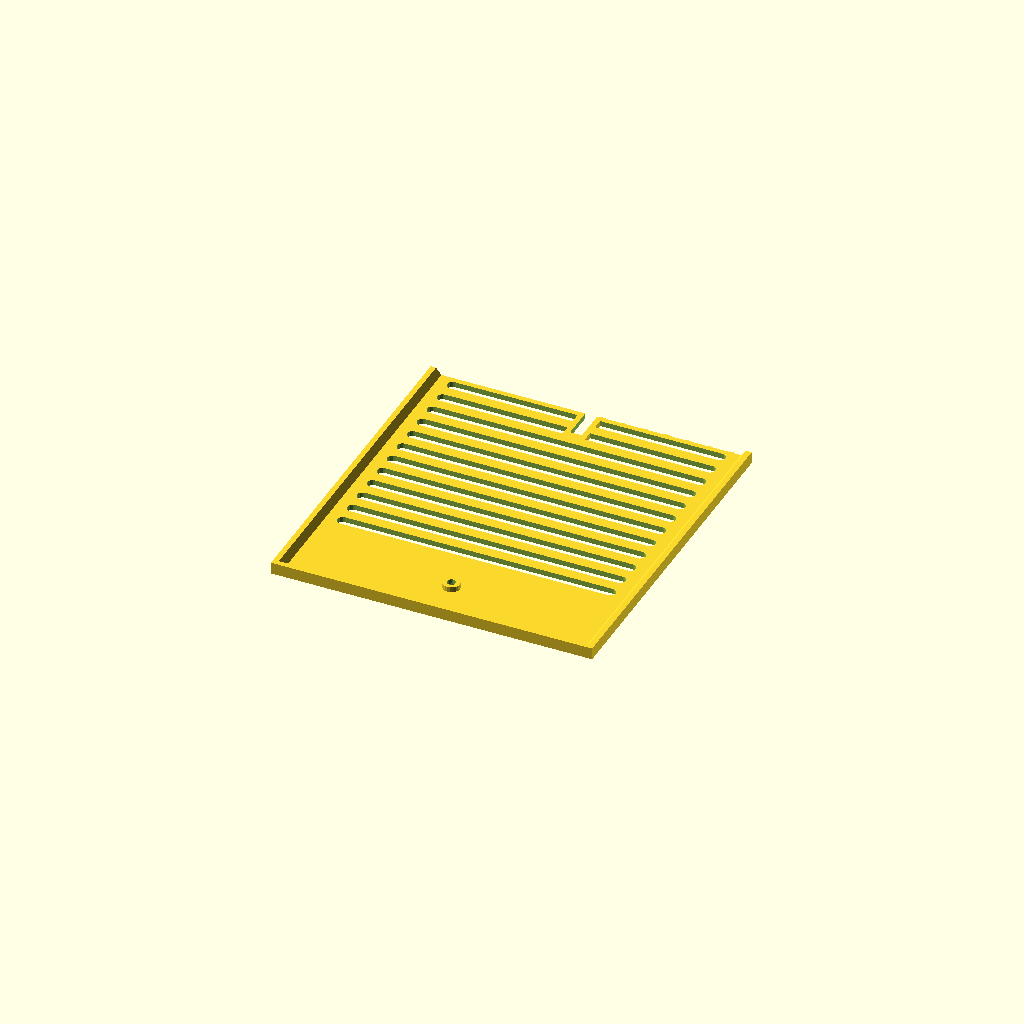
Cell 1: the model at its default parameters.
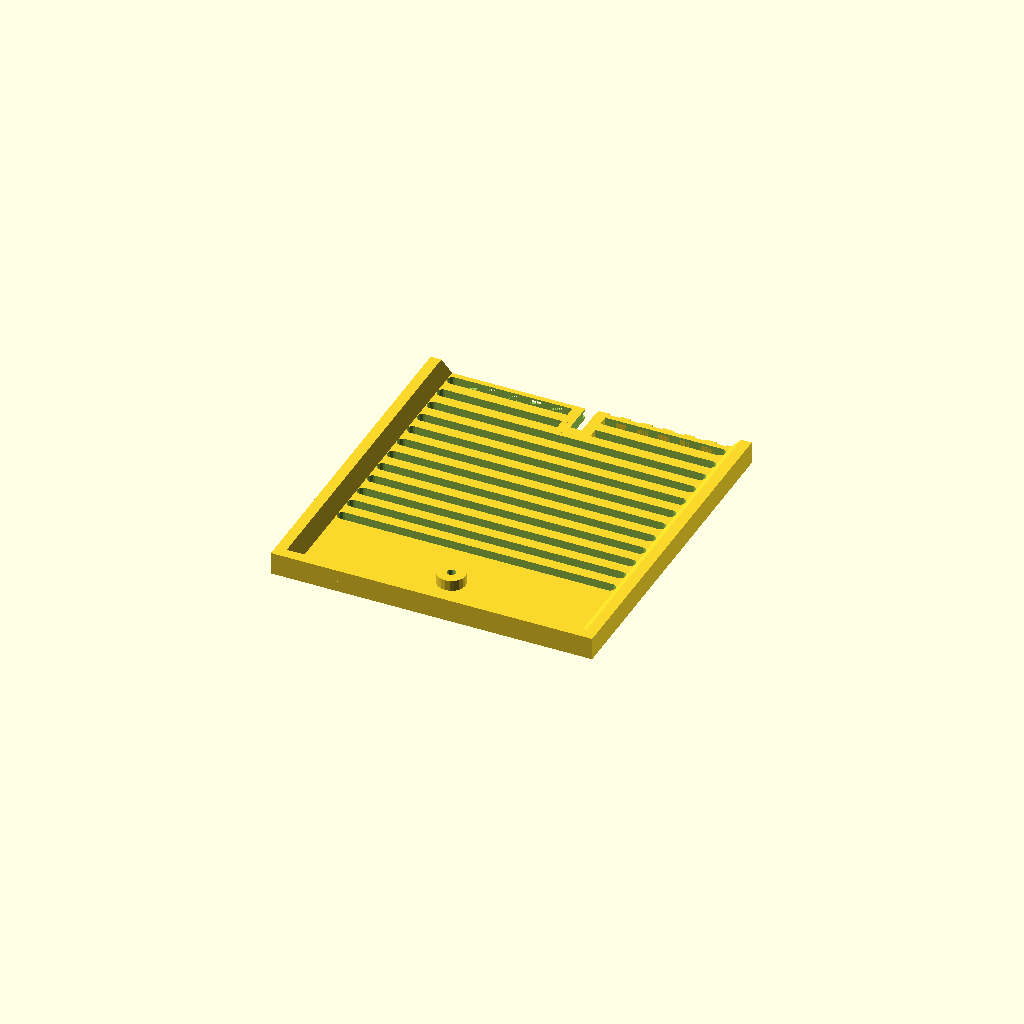
Cell 2: wallThickness = 5 (everything else at default).
One fixed orthographic camera (rotation 55°, 0°, 25°; colour scheme Cornfield) for every cell.
OpenSCAD source file WestGrille.scad:
$fn =20;
clampLength = 330;
clampWidth = 20;
boltDiameter = 3;
boltOffset = clampLength/2 - 25;
threadHeight = 10;
wallThickness = 2.5;
gap = 0.5;
grilleLength = 320;
grilleWidth = 150;
grilleEdgeHeight = 2 * wallThickness + gap;
louvreWidth = 10;
louvreLength = grilleWidth-20;
sliderWidth = 5;
sliderLength = 20;
sliderHeight = 10;
damperWidth = grilleWidth-10;
// Max out the damper length to printer max.
damperLength = 250;

module clamp() {
    difference() {
        union() {
            translate([0,0,wallThickness/2])
                cube([clampWidth, clampLength, wallThickness], center = true);
            translate([0,boltOffset,threadHeight/2])
                cylinder(h=threadHeight,
                    d=boltDiameter+2*wallThickness, center=true);
            translate([0,-(boltOffset),threadHeight/2])
                cylinder(h=threadHeight,
                    d=boltDiameter+2*wallThickness, center=true);
        }
        translate([0,boltOffset,threadHeight/2-0.1])
            cylinder(h=threadHeight+0.3,
                d=boltDiameter, center=true);
        translate([0,-(boltOffset),threadHeight/2-0.1])
            cylinder(h=threadHeight+0.3,
                d=boltDiameter, center=true);
    }
}

module damper() {
    limit = ((damperLength/2)/louvreWidth)-1;
    difference() {
        translate([0,0,wallThickness/2])
            cube([damperWidth,damperLength,wallThickness],
                center=true);
        for(index = [-limit : limit])
            louvreOpening(index);
    }
    // Add in the knob for the slider
    translate([0,0,sliderHeight/2])
        cube([sliderWidth,sliderLength,sliderHeight],
            center = true);
}

module edgeSegment(length) {
    rotate([90,0,0])
        linear_extrude(height = length)
            polygon([[0,0],
                [0,wallThickness+gap],
                [wallThickness,wallThickness+gap],
                [2*wallThickness,0]]);
}

module louvreOpening(index) {
    translate([0,index * louvreWidth,-gap])
        linear_extrude(height = wallThickness*2)
            hull() {
                translate([-(louvreLength-louvreWidth/2)/2,0,0])
                    circle(d = louvreWidth/2);
                translate([(louvreLength-louvreWidth/2)/2,0,0])
                    circle(d = louvreWidth/2);
            }
}

module grilleBeforeHoles() {
    union() {
        translate([0,0,wallThickness/2])
            cube([grilleWidth, grilleLength, wallThickness], center = true);
        translate([-grilleWidth/2,grilleLength/2,wallThickness])
            edgeSegment(grilleLength);
        rotate([0,0,90])
            translate([-grilleLength/2,grilleWidth/2,wallThickness])
                edgeSegment(grilleWidth);
        rotate([0,0,180])
            translate([-grilleWidth/2,grilleLength/2,wallThickness])
                edgeSegment(grilleLength);
        rotate([0,0,270])
            translate([-grilleLength/2,grilleWidth/2,wallThickness])
                edgeSegment(grilleWidth);
    }
}

module grilleWithLouvres() {
    limit = ((damperLength/2)/louvreWidth)-1;
    difference() {
        grilleBeforeHoles();
        for(index = [-limit : limit])
            louvreOpening(index);
        
    }
}

module boltHole() {
    boltHeadDiameter = 8.1;
    boltHeadHeight = 3;
    boltThickness = boltDiameter + 1;
    union() {
        translate([0,0,(2*wallThickness+0.3)/2])
            cylinder(h=2*wallThickness+0.3,
                d=boltThickness, center=true);
        // Adjust for countersink
        translate([0,0,boltHeadHeight/2])
            cylinder(h = boltHeadHeight, d1 = boltHeadDiameter, d2 = boltThickness, center = true);
    }
}

module grille() {
    difference() {
        union() {
            grilleWithLouvres();
            translate([0,0,wallThickness/2])
                cube([sliderWidth+2*wallThickness+gap,
                    louvreWidth+sliderLength+2*wallThickness+gap, wallThickness],
                    center = true);
            translate([0,boltOffset,wallThickness])
                cylinder(h=2*wallThickness,
                    d=boltDiameter+2*wallThickness, center=true);
            translate([0,-(boltOffset),wallThickness])
                cylinder(h=2*wallThickness,
                    d=boltDiameter+2*wallThickness, center=true);
        }
        translate([0,0,wallThickness/2])
            cube([sliderWidth+gap,
                louvreWidth+sliderLength+gap, 2*wallThickness+gap],
                center = true);
        translate([0,boltOffset,-0.1])
            boltHole();
        translate([0,-(boltOffset),-0.1])
            boltHole();
    }
}

module stud(extra,xOffset) {
    translate([xOffset+extra/2,extra/2,
        (wallThickness/2+extra/2)])
            cube([wallThickness+extra, wallThickness+extra,
                wallThickness/2+extra], center=true);
}


difference(){
    grille();
    translate([-(grilleWidth+gap)/2,0,-gap/2])
        cube([grilleWidth+gap,grilleLength/2+gap,   
            grilleEdgeHeight+gap]);
    for(xOffset = [sliderWidth : louvreWidth : 
        grilleWidth/2 - louvreWidth])
            stud(gap/2,-xOffset);
}
for(xOffset = [sliderWidth : louvreWidth : 
    grilleWidth/2 - louvreWidth])
        stud(0,xOffset);
Parameter table extracted from the source (name, type, default, range or options):
clampLength: number, default 330
clampWidth: number, default 20
boltDiameter: number, default 3
threadHeight: number, default 10
wallThickness: number, default 2.5
gap: number, default 0.5
grilleLength: number, default 320
grilleWidth: number, default 150
louvreWidth: number, default 10
sliderWidth: number, default 5
sliderLength: number, default 20
sliderHeight: number, default 10
damperLength: number, default 250
